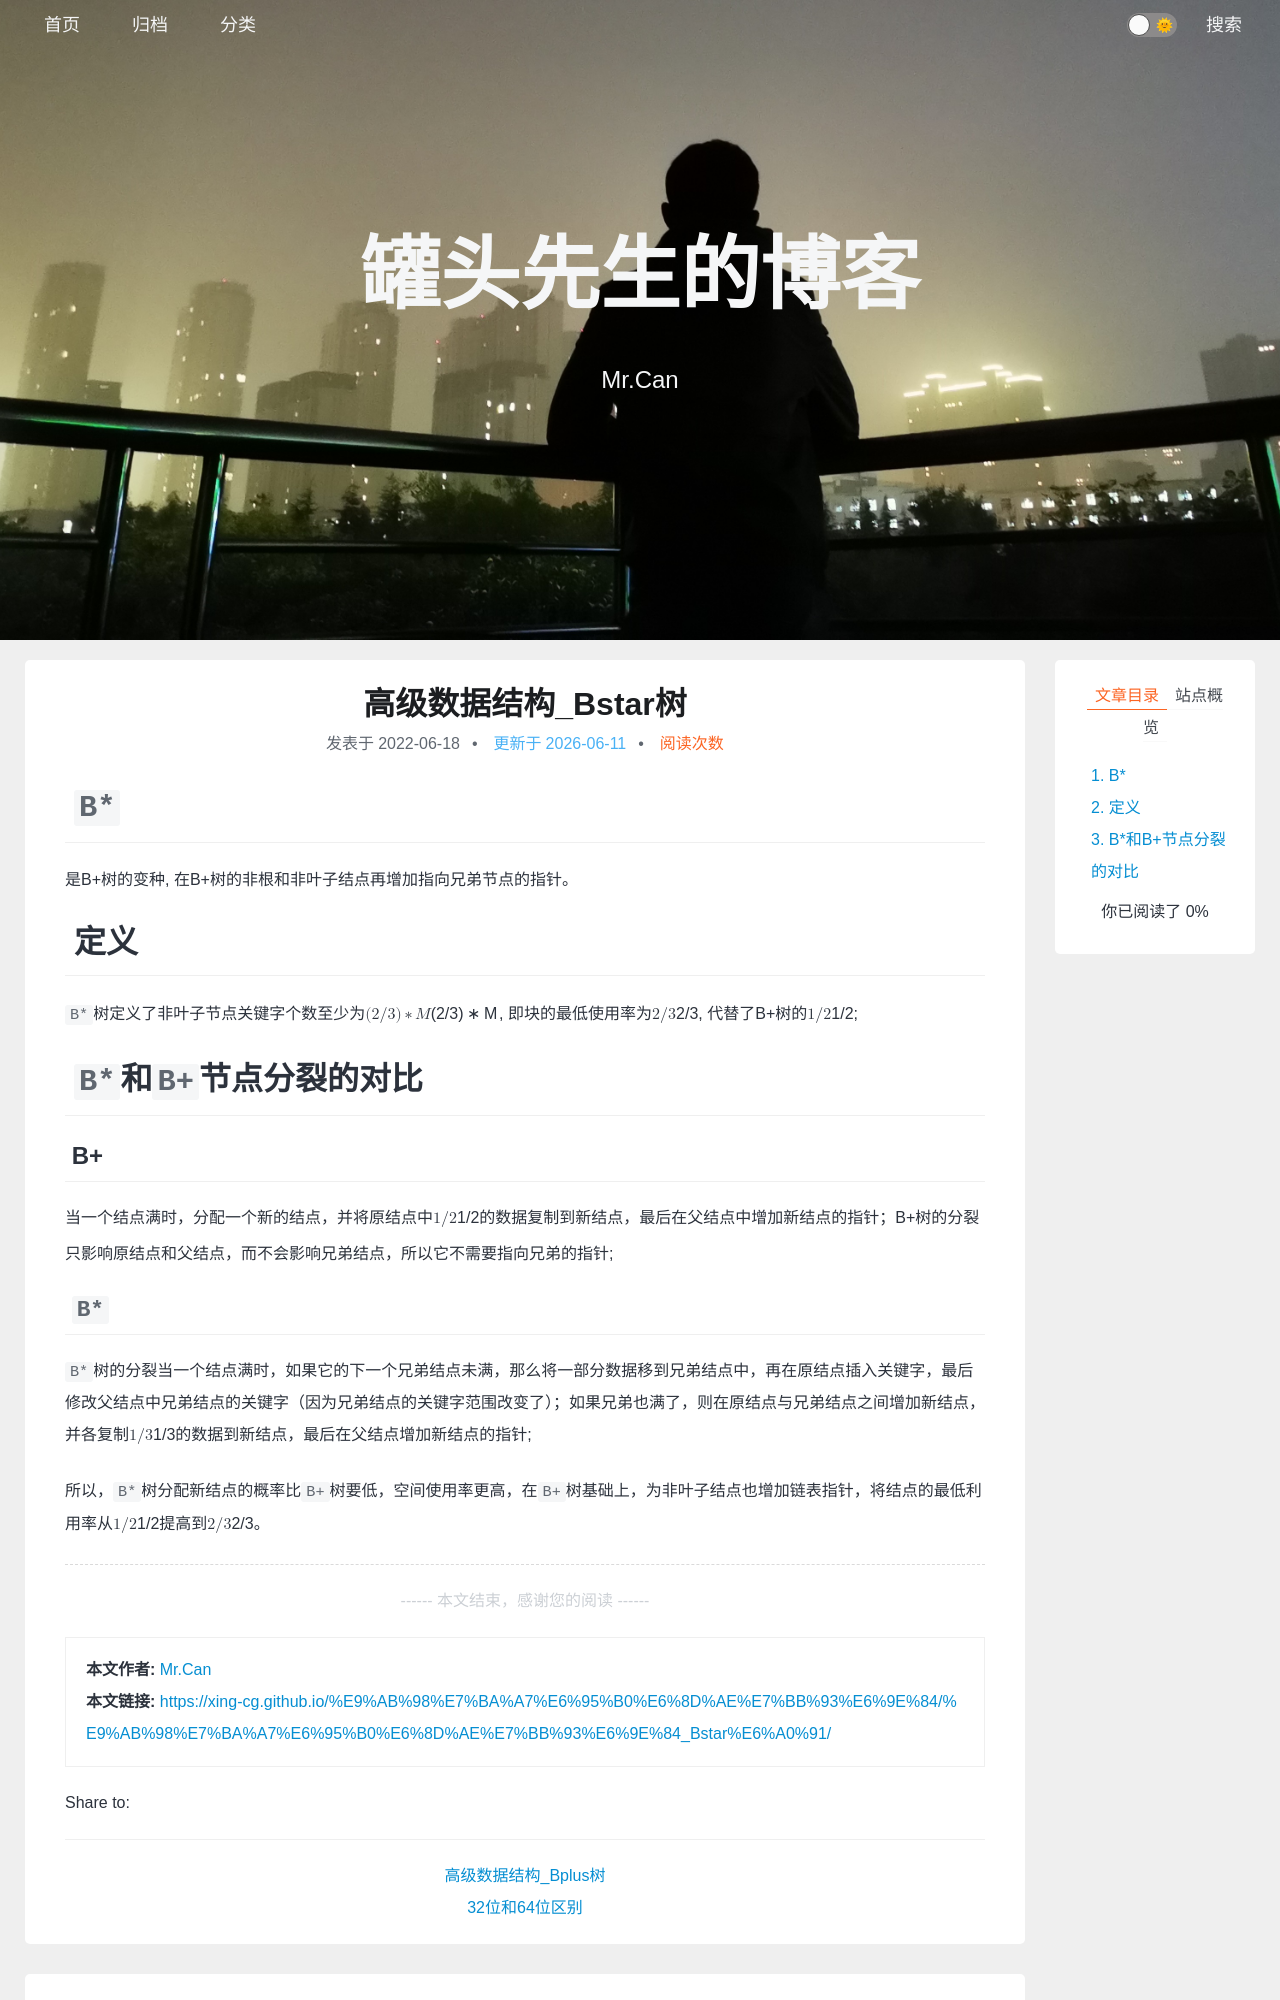

repository: xing-cg/xing-cg.github.io · page: 高级数据结构/高级数据结构_Bstar树/index.html · generator: jekyll

---
title: 高级数据结构_Bstar树
categories:
  - - 高级数据结构
    - 树
tags: 
date: 2022/6/18
updated: 
comments: 
published:
---
# `B*`

是B+树的变种, 在B+树的非根和非叶子结点再增加指向兄弟节点的指针。

# 定义

`B*`树定义了非叶子节点关键字个数至少为$(2/3)*M$, 即块的最低使用率为$2/3$, 代替了B+树的$1/2$; 

# `B*`和`B+`节点分裂的对比

## B+

当一个结点满时，分配一个新的结点，并将原结点中$1/2$的数据复制到新结点，最后在父结点中增加新结点的指针；B+树的分裂只影响原结点和父结点，而不会影响兄弟结点，所以它不需要指向兄弟的指针;
